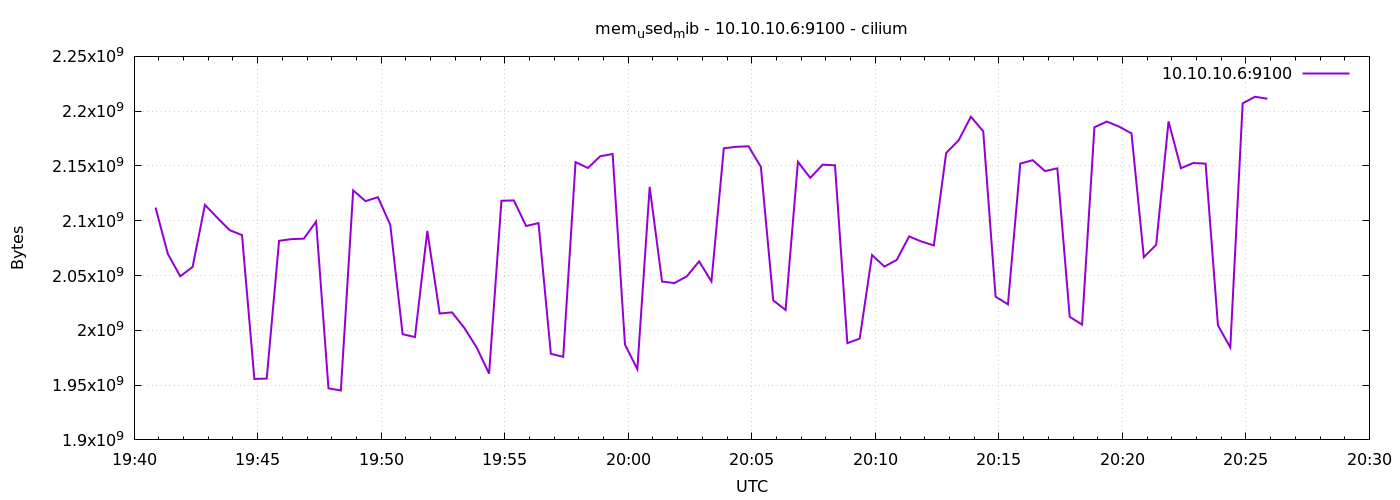

Data behind this chart, as committed beside it:
1778010052	2112004096
1778010082	2069639168
1778010112	2049310720
1778010142	2057883648
1778010172	2114453504
1778010202	2102710272
1778010232	2091405312
1778010262	2086899712
1778010292	1955610624
1778010322	1955966976
1778010352	2081689600
1778010382	2083229696
1778010412	2083639296
1778010442	2099224576
1778010472	1947062272
1778010502	1945075712
1778010532	2127687680
1778010562	2117890048
1778010592	2121515008
1778010622	2096295936
1778010652	1996488704
1778010682	1993809920
1778010712	2090717184
1778010742	2015342592
1778010772	2016382976
1778010802	2002100224
1778010832	1984229376
1778010862	1960480768
1778010892	2118217728
1778010922	2118594560
1778010952	2095194112
1778010982	2097864704
1778011012	1978560512
1778011042	1975812096
1778011072	2153508864
1778011102	2148155392
1778011132	2158886912
1778011162	2160918528
1778011192	1987026944
1778011222	1964564480
1778011252	2130866176
1778011282	2044526592
1778011312	2043129856
1778011342	2049232896
1778011372	2062917632
1778011402	2044612608
1778011432	2166099968
1778011462	2167484416
1778011492	2167959552
1778011522	2149203968
1778011552	2027356160
1778011582	2018537472
1778011612	2153721856
1778011642	2139144192
1778011672	2151153664
1778011702	2150596608
1778011732	1988300800
1778011762	1992445952
1778011792	2068705280
1778011822	2058190848
1778011852	2064289792
... 30 more rows
